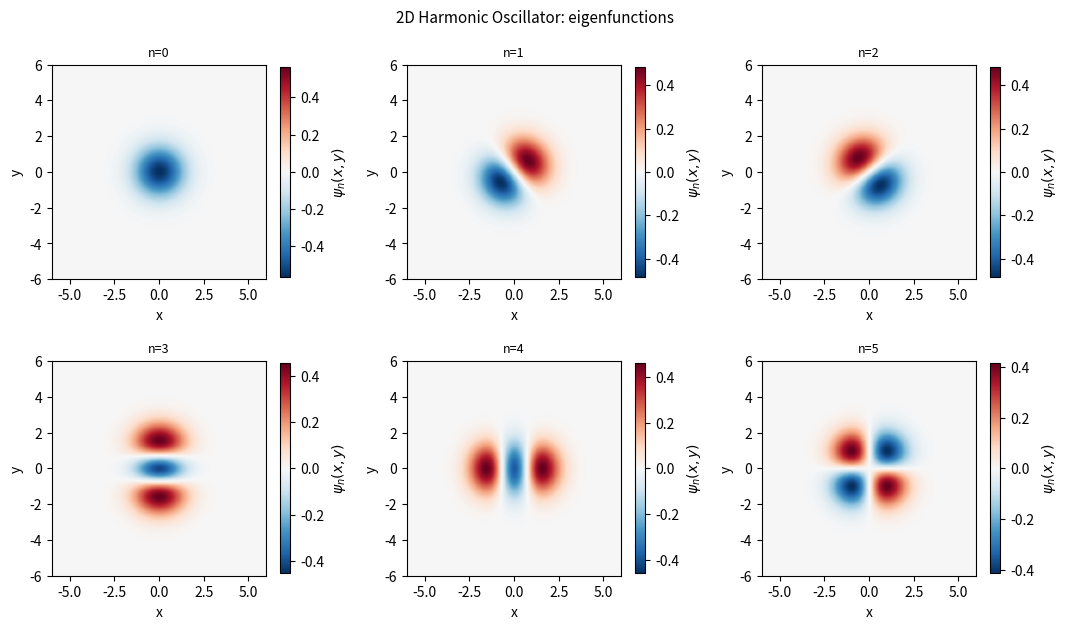
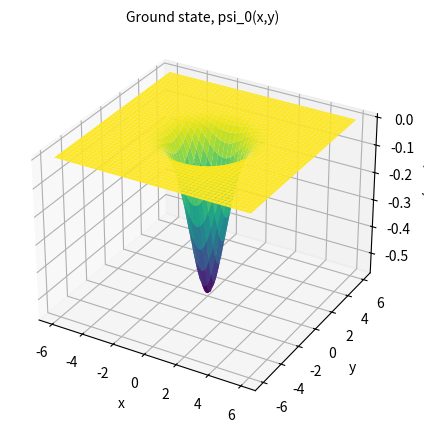
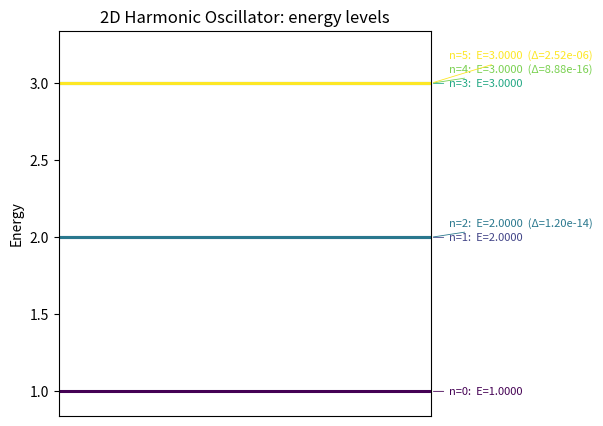

Recreate these plots in Python, in order.
import numpy as np
from scipy.sparse import diags, eye, kron
from scipy.sparse.linalg import eigsh
from functools import partial
import matplotlib.pyplot as plt
from mpl_toolkits.mplot3d import Axes3D  # noqa: F401 (registers the '3d' projection)

def d2dx2_matrix(N, dx):

    '''
    This function approximates (d^2/dx^2) using the same 5-point central
    finite-difference stencil used in the 1D code, on interior points:

        f''(x_i) ~ (-f_{i+2} + 16 f_{i+1} - 30 f_i + 16 f_{i-1} - f_{i-2}) / (12 dx^2)

    Dirichlet boundary conditions are assumed.
    '''

    '''
    Boundary treatment (odd/antisymmetric extension), carried over from the 1D code.

    The row for the first interior point needs psi_{-1}, one point *outside* the domain.
    It is not the boundary itself (which is legitimately 0 by Dirichlet) and it is not
    zero. Since psi'' = (2m/hbar^2)(V - E) psi and psi = 0 on the boundary, psi'' also
    vanishes there, so psi is odd about the boundary and psi_{-1} = -psi_1. That turns
    the -psi_{-1} term into +psi_1, i.e. it adds +1/(12 dx^2) to the diagonal entry of
    the first and last rows (-30 -> -29 in units of 1/(12 dx^2)).

    Crucially the correction is diagonal-only, so this matrix stays exactly symmetric.
    That matters more in 2D than in 1D: the Laplacian is built as
    kron(Iy, Dxx) + kron(Dyy, Ix), so any asymmetry in Dxx or Dyy would propagate straight
    into H and break H = H^dagger. The one-sided 4th-order rows do have that problem;
    this closure does not.

    Measured effect (2D infinite square well, Lx = 4, Ly = 6, worst relative error over
    the four lowest levels): 2.6e-3 -> 3.5e-7 at N = 120 per axis, and 1.3e-3 -> 2.2e-8 at
    N = 240, i.e. the O(1/N) signature along both boundary pairs is gone and the expected
    high-order convergence is restored. The harmonic oscillator is unchanged to machine
    precision, as before. See validate_2d.py and the README for the full tables.

    Residual limitations, both unrelated to the boundary rows:
      - the odd extension is exact only if V'(boundary) = 0, since the 4th derivative
        reduces to d4psi/dx4 = (4m/hbar^2) V'(x_0) psi'(x_0) there - the first even
        derivative that need not vanish. Otherwise a local O(dx^2) error survives in
        those rows.
      - potentials with an interior jump are limited to ~O(dx) if V is sampled pointwise.
        The *_CellAveraged variants remove that term and reach O(dx^2); second order is
        then the ceiling, since psi is only C^1 at the jump and no sampling scheme can
        supply derivatives the solution does not have.
    '''

    if N < 5:
        raise ValueError('N must be at least 5 interior points for the 5-point stencil.')
    if dx <= 0:
        raise ValueError('dx must be positive.')

    # Constructing the second derivative matrix coefficients
    coeffs = np.array([-1.0, 16.0, -30.0, 16.0, -1.0]) / (12.0 * dx**2)
    offsets = np.array([-2, -1, 0, 1, 2])

    # Odd-extension closure at the two Dirichlet boundaries: psi_{-1} = -psi_1 turns the
    # -psi_{-1} term into +psi_1, i.e. -30 -> -29 in units of 1/(12 dx^2). Diagonal-only,
    # so this matrix stays symmetric and the Kronecker-sum Laplacian stays Hermitian.
    main = coeffs[2] * np.ones(N)
    main[0] += 1.0 / (12.0 * dx**2)
    main[-1] += 1.0 / (12.0 * dx**2)

    d2_matrix = diags(
        diagonals=[
            coeffs[0] * np.ones(N - 2),
            coeffs[1] * np.ones(N - 1),
            main,
            coeffs[3] * np.ones(N - 1),
            coeffs[4] * np.ones(N - 2),
        ],
        offsets=offsets,
        shape=(N, N),
        format='csr'
    )

    return d2_matrix


def Schrodinger_solver_2D(
    V_pot,
    x_min=-10.0,
    x_max=10.0,
    y_min=-10.0,
    y_max=10.0,
    Nx=300,
    Ny=300,
    hbar=1.0,
    m=1.0,
    num_eigvals=10,
):
    '''
    This function solves the 2D time-independent Schrodinger equation

        H psi = E psi
        H = -(hbar^2 / 2m) (d^2/dx^2 + d^2/dy^2) + V(x,y)

    using the SAME 5-point 1D stencil along x and along y.

    Since each second derivative uses 5 points, the resulting 2D Laplacian
    couples each point to:
        (i +/- 1, j), (i +/- 2, j), (i, j +/- 1), (i, j +/- 2)
    plus the center point (i,j).

    Since the final 2D stencil has 9 nonzero points total:
    center + 4 nearest axial neighbors + 4 next-nearest axial neighbors.
    Thus, this is a 9-point CROSS stencil, not the usual diagonal 9-point stencil.
    '''

    if x_max <= x_min:
        raise ValueError('x_max must be greater than x_min.')
    if y_max <= y_min:
        raise ValueError('y_max must be greater than y_min.')
    if Nx < 7 or Ny < 7:
        raise ValueError('Need at least 7 total grid points in each direction.')
    if num_eigvals <= 0:
        raise ValueError('num_eigvals must be a positive integer.')

    # Create spatial grids including boundaries
    x = np.linspace(x_min, x_max, Nx)
    y = np.linspace(y_min, y_max, Ny)
    dx = x[1] - x[0]
    dy = y[1] - y[0]

    # Interior points only (Dirichlet psi=0 on boundaries)
    x_interior = x[1:-1]
    y_interior = y[1:-1]
    Nx_int = x_interior.size
    Ny_int = y_interior.size
    if Nx_int < 5 or Ny_int < 5:
        raise ValueError('Need at least 5 interior points in each direction.')

    Ntot = Nx_int * Ny_int
    if num_eigvals >= Ntot:
        raise ValueError(f'num_eigvals must be smaller than total interior size ({Ntot}).')

    # Same 1D 5-point stencil in x and y
    Dxx = d2dx2_matrix(Nx_int, dx)
    Dyy = d2dx2_matrix(Ny_int, dy)

    Ix = eye(Nx_int, format='csr')
    Iy = eye(Ny_int, format='csr')

    # 2D Laplacian via Kronecker sum
    Lap = kron(Iy, Dxx) + kron(Dyy, Ix)
    T = -(hbar**2 / (2.0 * m)) * Lap

    # Potential on the 2D interior grid
    X_in, Y_in = np.meshgrid(x_interior, y_interior, indexing='xy')

    if not callable(V_pot):
        raise ValueError('V_pot must be callable as V_pot(X, Y).')

    V_values = np.asarray(V_pot(X_in, Y_in), dtype=float)
    if V_values.shape != X_in.shape:
        raise ValueError(
            f'V_pot(X,Y) must return shape {X_in.shape}, got {V_values.shape}.'
        )

    V = diags(V_values.ravel(), offsets=0, format='csr')

    # Hamiltonian
    H = T + V

    # Solve for the lowest eigenpairs.
    # Shift-invert: target eigenvalues near sigma instead of running plain Lanczos on
    # the full spectrum. This matters more here than in 1D, since Ntot grows as N^2 and
    # plain 'SA' mode gets noticeably slower as the grid grows. sigma must sit safely
    # below every possible eigenvalue: since H = T + V with T >= 0 (the discretized
    # kinetic energy is positive semi-definite), E_0 >= min(V) always, so any
    # sigma < min(V) is guaranteed safe, and "closest to sigma" becomes exactly
    # "the k smallest".
    sigma = float(V_values.min()) - 1.0
    eigvals, eigvecs = eigsh(H, k=num_eigvals, sigma=sigma, which='LM')

    idx = np.argsort(eigvals)
    eigvals = eigvals[idx]
    eigvecs = eigvecs[:, idx]

    # Put eigenvectors back on the full grid and normalize
    normalized_eigvecs = np.zeros((Ny, Nx, num_eigvals), dtype=float)
    area_element = dx * dy

    for n in range(num_eigvals):
        psi_n = eigvecs[:, n].reshape((Ny_int, Nx_int))
        normalized_eigvecs[1:-1, 1:-1, n] = psi_n
        norm = np.sqrt(np.sum(np.abs(normalized_eigvecs[:, :, n])**2) * area_element)
        normalized_eigvecs[:, :, n] /= norm

    return x, y, eigvals, normalized_eigvecs


## List of potential functions

def V_HarmonicOscillator_2D(X, Y, omega_x=1.0, omega_y=1.0, m=1.0):
    return 0.5 * m * (omega_x**2 * X**2 + omega_y**2 * Y**2)

def V_AnharmonicOscillator_2D(X, Y, a=1.0, b=0.05):
    r2 = X**2 + Y**2
    return 0.5 * a * r2 + b * r2**2

def V_InfiniteSquareWell_2D(X, Y):
    return np.zeros_like(X, dtype=float)

def V_FiniteSquareWell_2D_NonSeparable(X, Y, Lx=4.0, Ly=4.0, V0=50.0, centered=True):
    '''
    Rectangular finite well: V = 0 inside the rectangle, V0 everywhere outside.

    This potential is NOT separable, i.e. it cannot be written as Vx(x) + Vy(y). Check the
    corner region, |x| > Lx/2 AND |y| > Ly/2: this V returns V0 there, while
    Vx(x) + Vy(y) would return 2*V0. So the spectrum does NOT factorize and it is wrong to
    compare it against E_{nx,ny} = eps_nx + eps_ny. It is a legitimate physical potential
    and a fine qualitative test - just not an analytic benchmark.

    Use V_FiniteSquareWell_2D_Separable below when you want a quantitative benchmark.
    '''
    if centered:
        inside = (np.abs(X) <= 0.5 * Lx) & (np.abs(Y) <= 0.5 * Ly)
    else:
        inside = (X >= 0.0) & (X <= Lx) & (Y >= 0.0) & (Y <= Ly)
    return np.where(inside, 0.0, V0)


# Backwards-compatible alias: the old name pointed at the non-separable version.
V_FiniteSquareWell_2D = V_FiniteSquareWell_2D_NonSeparable


def V_FiniteSquareWell_1D_Profile(u, L=4.0, V0=40.0):
    '''1D finite-well profile, 0 for |u| <= L/2 and V0 outside. Helper for the separable 2D well.'''
    return np.where(np.abs(u) <= 0.5 * L, 0.0, V0)


def _fraction_inside_1d(u, L, du):
    '''
    Fraction of each cell [u - du/2, u + du/2] that lies inside the interval [-L/2, L/2].

    This is the whole content of cell averaging for a step: the cell straddling a wall
    gets a fractional value that encodes where inside that cell the wall actually sits,
    which is exactly the information pointwise sampling discards.
    '''
    lo = np.maximum(u - 0.5 * du, -0.5 * L)
    hi = np.minimum(u + 0.5 * du, 0.5 * L)
    return np.maximum(0.0, hi - lo) / du


def V_FiniteSquareWell_2D_NonSeparable_CellAveraged(X, Y, Lx=4.0, Ly=4.0, V0=50.0):
    '''
    Cell-averaged version of the rectangular finite well. Still non-separable, still not
    an analytic benchmark - this only improves how the step is sampled, it does not change
    the physics.

    In 2D the cell is a rectangle, and since the well is a product region the area inside
    factorizes: fraction_inside(x) * fraction_inside(y). So

        V_ij = V0 * (1 - f_x(x_i) * f_y(y_j))

    Reads dx, dy off the mesh, so it must be called with the full meshgrid.
    '''
    X = np.asarray(X, dtype=float)
    Y = np.asarray(Y, dtype=float)
    if X.shape[1] < 2 or Y.shape[0] < 2:
        raise ValueError('Cell averaging needs the full mesh to infer dx and dy.')
    dx = X[0, 1] - X[0, 0]
    dy = Y[1, 0] - Y[0, 0]
    return V0 * (1.0 - _fraction_inside_1d(X, Lx, dx) * _fraction_inside_1d(Y, Ly, dy))


def V_FiniteSquareWell_2D_Separable_CellAveraged(X, Y, Lx=4.0, Ly=4.0, V0=40.0):
    '''
    Cell-averaged version of the separable finite well, V(x,y) = Vx(x) + Vy(y).

    Like V_DeltaDiscrete_2D, this potential is not smooth and so is put on the mesh by
    cell average rather than by evaluating it at the mesh points. The difference is that
    for a delta the cell average is forced - it cannot be evaluated pointwise at all -
    while a step evaluates to a finite, plausible-looking number and therefore hides its
    own sampling error until it is measured.

    Because the potential is a sum, its cell average is the sum of the 1D cell averages,
    so this stays exactly separable and can still be compared against
    E_{nx,ny} = eps_nx + eps_ny.

    Measured on the 1D profile this sampling lifts the convergence order from p ~ 1 to
    p ~ 2. In 2D the same improvement applies, but the reachable resolution is much
    coarser at equal cost, so expect the benchmark to land near 1e-3 rather than 1e-2 -
    better, still not a tight test. See the README.
    '''
    X = np.asarray(X, dtype=float)
    Y = np.asarray(Y, dtype=float)
    if X.shape[1] < 2 or Y.shape[0] < 2:
        raise ValueError('Cell averaging needs the full mesh to infer dx and dy.')
    dx = X[0, 1] - X[0, 0]
    dy = Y[1, 0] - Y[0, 0]
    return (V0 * (1.0 - _fraction_inside_1d(X, Lx, dx))
            + V0 * (1.0 - _fraction_inside_1d(Y, Ly, dy)))


def V_FiniteSquareWell_2D_Separable(X, Y, Lx=4.0, Ly=4.0, V0=40.0):
    '''
    Separable finite well by construction: V(x,y) = Vx(x) + Vy(y), each factor a 1D finite
    well of depth V0. Note this is 2*V0 in the corners, not V0 - that is exactly the price
    of separability, and it is what makes the spectrum factorize:

        E_{nx,ny} = eps_nx(Lx, V0) + eps_ny(Ly, V0)

    with eps_n the 1D finite-well bound states (roots of k tan(kL/2) = kappa for even
    states and k cot(kL/2) = -kappa for odd ones). For Lx = 4, V0 = 40 the 1D ground state
    is eps_1 = 0.276598377, so the 2D ground state of this potential is 2 * 0.276598377.

    Accuracy caveat: like every step potential here, the pointwise sampling of the
    discontinuity onto the mesh limits convergence to ~O(dx), independently of the
    boundary stencil. Expect ~1e-3 to 1e-4 relative error, not 1e-8.
    '''
    return (V_FiniteSquareWell_1D_Profile(X, L=Lx, V0=V0)
            + V_FiniteSquareWell_1D_Profile(Y, L=Ly, V0=V0))

def V_LinearPotential_2D(X, Y, Fx=1.0, Fy=0.0):
    return Fx * X + Fy * Y

def V_SoftCoulomb_2D(X, Y, Z=1.0, eps=0.2):
    return -Z / np.sqrt(X**2 + Y**2 + eps**2)

def V_SingleWell_2D(X, Y, ax=1.0, ay=1.0):
    # Simple quartic single well: ax*X^4 + ay*Y^4
    return ax * X**4 + ay * Y**4

def V_DeltaDiscrete_2D(X, Y, alpha=8.0, x0=0.0, y0=0.0):
    """
    Attractive discrete 2D delta well:
        V(x,y) = -alpha * delta(x-x0) * delta(y-y0), alpha > 0

    Like the cell-averaged finite wells above, this potential is not smooth and so is put
    on the mesh by cell average rather than by evaluating it at the mesh points:

        V_ij = (1/(dx*dy)) * integral of V over that point's cell

    For a delta the integral picks out whichever cell contains (x0, y0) and gives
    -alpha/(dx*dy) there, zero everywhere else. That is the implementation below: the cell
    containing the point is the one whose center is nearest to it.

    As in 1D, the cell average is not optional here - a delta cannot be evaluated
    pointwise at all - whereas for a step potential pointwise evaluation returns a
    finite, plausible-looking number and hides its own error.

    Unlike the 1D delta well, this one does NOT converge to a fixed ground-state energy
    as the grid is refined. I checked this directly (see validate_2d.py and the README):
    the measured E0 grows without bound in magnitude as N increases (-0.79, -2.25, -4.46,
    -7.42 at N=30/50/70/90). This is not a bug - the continuum 2D Dirac delta potential
    has no bound-state energy scale without an explicit regularization, and dx is playing
    that role here. Use this potential for illustration only, not for anything where the
    absolute energy value matters.
    """

    Varr = np.zeros_like(X, dtype=float)

    # Infer dx and dy from the meshgrid
    if X.shape[1] > 1:
        dx = X[0, 1] - X[0, 0]
    else:
        dx = 1.0

    if Y.shape[0] > 1:
        dy = Y[1, 0] - Y[0, 0]
    else:
        dy = 1.0

    # Index of nearest grid point to (x0, y0)
    dist2 = (X - x0)**2 + (Y - y0)**2
    j0, i0 = np.unravel_index(np.argmin(dist2), X.shape)

    Varr[j0, i0] = -alpha / (dx * dy)
    return Varr

def V_DoubleWell_2D(X, Y, a=1.5, Vx=1.0, Vy=0.3):
    # Simple quartic double well: Vx*(X^2 - a^2)^2 + Vy*Y^2
    return Vx * (X**2 - a**2)**2 + Vy * Y**2

## Plotting

def plot_eigenfunction_heatmap(
    x, y, eigvecs, n,
    probability=False,
    ax=None,
    cmap=None,
    title=None,
    show_colorbar=True,
    ):
    '''
    Heatmap of a single 2D eigenfunction psi_n(x,y) (or |psi_n(x,y)|^2 if
    probability=True) over the full (x,y) grid.

    x, y, eigvecs: outputs of Schrodinger_solver_2D. eigvecs has shape (Ny, Nx, k).
    n: which state to plot (0-indexed, same ordering as eigvals).
    probability: plot |psi_n|^2 (sequential colormap, always >= 0) instead of the signed
    wavefunction psi_n (diverging colormap centered at 0, since psi_n and -psi_n are
    equally valid and the sign itself carries no physical meaning, only the nodal
    structure - where it changes sign - does).
    ax: existing matplotlib Axes to draw on (creates a new figure if None).

    Returns the Axes used.
    '''
    psi = eigvecs[:, :, n]

    if probability:
        field = psi**2
        default_cmap = 'viridis'
        cbar_label = r'$|\psi_n(x,y)|^2$'
        vmin, vmax = 0.0, np.max(field)
    else:
        field = psi
        default_cmap = 'RdBu_r'
        cbar_label = r'$\psi_n(x,y)$'
        vlim = np.max(np.abs(field))
        vmin, vmax = -vlim, vlim

    if cmap is None:
        cmap = default_cmap
    if ax is None:
        _, ax = plt.subplots(figsize=(4.6, 4.0))

    im = ax.imshow(
        field,
        extent=[x.min(), x.max(), y.min(), y.max()],
        origin='lower', aspect='equal', cmap=cmap, vmin=vmin, vmax=vmax,
    )
    ax.set_xlabel('x')
    ax.set_ylabel('y')
    ax.set_title(title if title is not None else f'n={n}', fontsize=9)
    if show_colorbar:
        plt.colorbar(im, ax=ax, shrink=0.85, label=cbar_label)
    return ax

def plot_eigenfunction_grid(
    x, y, eigvecs,
    n_states=None,
    ncols=3,
    probability=False,
    cmap=None,
    titles=None,
    suptitle=None,
    ):
    '''
    Mosaic of heatmaps for the first n_states eigenfunctions, one panel per state. This
    is the 2D analogue of stacking psi_n(x) curves in the 1D code: show several
    states side by side is a grid of small heatmaps rather than overlaying them.

    x, y, eigvecs: outputs of Schrodinger_solver_2D.
    n_states: how many states to draw (default: all available in eigvecs).
    ncols: number of columns in the mosaic.
    titles: optional list of per-panel title strings (e.g. "(nx,ny)=(1,0)"); defaults to
    "n=<index>".

    Returns (fig, axes).
    '''
    if n_states is None:
        n_states = eigvecs.shape[2]
    n_states = min(n_states, eigvecs.shape[2])
    nrows = int(np.ceil(n_states / ncols))

    fig, axes = plt.subplots(nrows, ncols, figsize=(3.6 * ncols, 3.2 * nrows))
    axes = np.atleast_1d(axes).ravel()

    for n in range(n_states):
        title = titles[n] if titles is not None else f'n={n}'
        plot_eigenfunction_heatmap(
            x, y, eigvecs, n, probability=probability, ax=axes[n], cmap=cmap, title=title,
        )
    for ax in axes[n_states:]:
        ax.axis('off')

    if suptitle:
        fig.suptitle(suptitle, fontsize=11)
    fig.tight_layout()
    return fig, axes

def plot_eigenfunction_surface(
    x, y, eigvecs, n,
    ax=None,
    cmap='viridis',
    title=None,
    ):
    '''
    3D surface plot of a single eigenfunction psi_n(x,y). Complements the heatmap view:
    a heatmap shows the nodal structure clearly (where psi=0), a surface shows the actual
    amplitude profile (how tall the lobes are relative to each other), which is easy to
    lose in a flat color plot.

    x, y, eigvecs: outputs of Schrodinger_solver_2D.
    n: which state to plot (0-indexed).
    ax: existing 3D Axes to draw on (creates a new figure with a 3D projection if None).

    Returns the Axes used.
    '''
    psi = eigvecs[:, :, n]
    X, Y = np.meshgrid(x, y, indexing='xy')

    if ax is None:
        fig = plt.figure(figsize=(6, 5))
        ax = fig.add_subplot(111, projection='3d')

    ax.plot_surface(X, Y, psi, cmap=cmap, linewidth=0, antialiased=True)
    ax.set_xlabel('x')
    ax.set_ylabel('y')
    ax.set_zlabel(r'$\psi_n(x,y)$')
    ax.set_title(title if title is not None else f'n={n}', fontsize=10)
    return ax

def plot_energy_levels_2d(eigvals, n_states=None, ax=None, title='Energy levels', labels=None):
    '''
    Energy-level diagram: one horizontal line per E_n, labeled with n (and, if provided,
    a quantum-number label like "(nx,ny)=(1,0)"). Same style as the 1D level diagram.
    Levels closer together than the 1D code's near-degeneracy threshold get their labels
    nudged apart so they do not overlap, and near-exact degeneracies (e.g. (1,0) and (0,1)
    for an isotropic oscillator) get their splitting printed explicitly.

    eigvals: output of Schrodinger_solver_2D (assumed sorted ascending).
    n_states: how many levels to draw (default: all available).
    labels: optional list of strings, one per level, appended to the "n=..." annotation.
    ax: existing matplotlib Axes to draw on (creates a new figure if None).

    Returns the Axes used.
    '''
    if n_states is None:
        n_states = eigvals.size
    n_states = min(n_states, eigvals.size)

    if ax is None:
        _, ax = plt.subplots(figsize=(4.8, 5))

    cmap = plt.get_cmap('viridis', max(n_states, 1))
    yrange = eigvals[n_states - 1] - eigvals[0]
    min_gap = 0.045 * max(yrange, 1e-9)

    placed = []
    for n in range(n_states):
        ax.hlines(eigvals[n], 0, 1, color=cmap(n), lw=2.2)

        y_label = eigvals[n]
        if placed and (y_label - placed[-1]) < min_gap:
            y_label = placed[-1] + min_gap
        placed.append(y_label)

        split = ''
        if n > 0 and abs(eigvals[n] - eigvals[n - 1]) < 1e-3 * max(abs(eigvals[n]), 1.0):
            split = f'  (Δ={eigvals[n] - eigvals[n - 1]:.2e})'

        extra = f' {labels[n]}' if labels is not None else ''
        ax.annotate(
            f'n={n}{extra}:  E={eigvals[n]:.4f}{split}',
            xy=(1.0, eigvals[n]), xytext=(1.05, y_label),
            fontsize=8, va='center', color=cmap(n),
            arrowprops=dict(arrowstyle='-', color=cmap(n), lw=0.6),
        )

    ax.set_xlim(0, 1)
    ax.set_xticks([])
    ax.set_ylabel('Energy')
    ax.set_title(title)
    pad = 0.08 * max(yrange, 1.0)
    ax.set_ylim(eigvals[0] - pad, max(eigvals[n_states - 1], placed[-1]) + pad)
    return ax

'''
---------------------------- USAGE RECIPES ----------------------------------
------------------------- 1) Harmonic Oscillator ---------------------------
# V(x,y) = 1/2 m (omega_x^2 x^2 + omega_y^2 y^2)
# Note: omega_x == omega_y here gives an isotropic (degenerate) spectrum - see the
# Hermiticity/degeneracy note in the __main__ block and the README for why the demo
# figures use omega_x != omega_y instead.
x, y, eigvals, eigvecs = Schrodinger_solver_2D(
    V_pot=partial(V_HarmonicOscillator_2D, omega_x=1.0, omega_y=1.0, m=1.0),
    x_min=-6.0, x_max=6.0,
    y_min=-6.0, y_max=6.0,
    Nx=180, Ny=180,
    num_eigvals=8
)

----------------------- 2) Anharmonic Oscillator ---------------------------
# V(x,y) = 1/2 a (x^2+y^2) + b (x^2+y^2)^2
x, y, eigvals, eigvecs = Schrodinger_solver_2D(
    V_pot=partial(V_AnharmonicOscillator_2D, a=1.0, b=0.05),
    x_min=-8.0, x_max=8.0,
    y_min=-8.0, y_max=8.0,
    Nx=200, Ny=200,
    num_eigvals=8
)

-------------------------- 3) Infinite Square Well -------------------------
# Infinite walls are enforced by the finite domain + Dirichlet BC (psi=0 at edges).
# So inside the box V=0 everywhere.
x, y, eigvals, eigvecs = Schrodinger_solver_2D(
    V_pot=V_InfiniteSquareWell_2D,
    x_min=-5.0, x_max=5.0,
    y_min=-5.0, y_max=5.0,
    Nx=180, Ny=180,
    num_eigvals=8
)

--------------------------- 4) Finite Square Well (Non-Separable) -------------------------
# Rectangular well: V=0 inside the rectangle, V=V0 everywhere outside, including the
# corners. That is the physical well, but it is NOT separable - see recipe 5 - so its
# spectrum does not factorize and must not be compared against eps_nx + eps_ny.

# 4a) pointwise sampling of the step (not recommended for anything quantitative)
x, y, eigvals, eigvecs = Schrodinger_solver_2D(
    V_pot=partial(V_FiniteSquareWell_2D_NonSeparable, Lx=4.0, Ly=4.0, V0=40.0, centered=True),
    x_min=-8.0, x_max=8.0,
    y_min=-8.0, y_max=8.0,
    Nx=180, Ny=180,
    num_eigvals=8
)

# 4b) same well, cell-averaged sampling of the step (recommended for anything quantitative)
x, y, eigvals, eigvecs = Schrodinger_solver_2D(
    V_pot=partial(V_FiniteSquareWell_2D_NonSeparable_CellAveraged, Lx=4.0, Ly=4.0, V0=40.0),
    x_min=-8.0, x_max=8.0,
    y_min=-8.0, y_max=8.0,
    Nx=180, Ny=180,
    num_eigvals=8
)

--------------------------- 5) Finite Square Well (Separable) -------------------------
# V(x,y) = Vx(x) + Vy(y), each factor a 1D finite well of depth V0. Note this is 2*V0
# in the corners, not V0 - that is exactly the price of separability, and it is what
# makes the spectrum factorize:  E_{nx,ny} = eps_nx(Lx,V0) + eps_ny(Ly,V0)
# with eps_n the 1D bound states. Use this one, not recipe 4, as an analytic benchmark.

# 5a) pointwise sampling of the step (not recommended for anything quantitative)
x, y, eigvals, eigvecs = Schrodinger_solver_2D(
    V_pot=partial(V_FiniteSquareWell_2D_Separable, Lx=4.0, Ly=4.0, V0=40.0),
    x_min=-8.0, x_max=8.0,
    y_min=-8.0, y_max=8.0,
    Nx=180, Ny=180,
    num_eigvals=8
)

# 5b) same well, cell-averaged sampling (recommended). The averaging preserves the
# additive structure Vx(x) + Vy(y), so separability - and therefore the benchmark - survives.
x, y, eigvals, eigvecs = Schrodinger_solver_2D(
    V_pot=partial(V_FiniteSquareWell_2D_Separable_CellAveraged, Lx=4.0, Ly=4.0, V0=40.0),
    x_min=-8.0, x_max=8.0,
    y_min=-8.0, y_max=8.0,
    Nx=180, Ny=180,
    num_eigvals=8
)

----------------------------- 6) Linear Potential --------------------------
# V(x,y) = Fx*x + Fy*y
x, y, eigvals, eigvecs = Schrodinger_solver_2D(
    V_pot=partial(V_LinearPotential_2D, Fx=1.0, Fy=0.0),
    x_min=-10.0, x_max=10.0,
    y_min=-10.0, y_max=10.0,
    Nx=220, Ny=220,
    num_eigvals=8
)

----------------------------- 7) Soft Coulomb ------------------------------
# V(x,y) = -Z/sqrt(x^2+y^2+eps^2)
# Smaller eps => deeper and sharper singularity regularization.
x, y, eigvals, eigvecs = Schrodinger_solver_2D(
    V_pot=partial(V_SoftCoulomb_2D, Z=1.0, eps=0.25),
    x_min=-20.0, x_max=20.0,
    y_min=-20.0, y_max=20.0,
    Nx=240, Ny=240,
    num_eigvals=8
)

--------------------------- 8) Quartic Single Well -------------------------
# V(x,y) = ax*x^4 + ay*y^4
x, y, eigvals, eigvecs = Schrodinger_solver_2D(
    V_pot=partial(V_SingleWell_2D, ax=1.0, ay=1.0),
    x_min=-4.0, x_max=4.0,
    y_min=-4.0, y_max=4.0,
    Nx=180, Ny=180,
    num_eigvals=8
)

# ---------------------------- 9) Discrete Delta Well ----------------------
# V(x,y) = -alpha*delta(x-x0)delta(y-y0). Like the finite wells in recipes 4b and 5b
# this potential is not smooth, so it goes on the mesh by cell average: the cell
# integral of a delta is -alpha/(dx*dy) in whichever cell contains (x0,y0) and zero
# elsewhere. The difference is that here the cell average is forced - a delta has no
# pointwise value to sample - while a step does, which is why the step's sampling
# error is the one that hides.
x, y, eigvals, eigvecs = Schrodinger_solver_2D(
    V_pot=partial(V_DeltaDiscrete_2D, alpha=2.0, x0=0.0, y0=0.0),
    x_min=-10.0, x_max=10.0,
    y_min=-10.0, y_max=10.0,
    Nx=220, Ny=220,
    num_eigvals=6
)
# WARNING: unlike the 1D delta, this has no continuum limit. E0 grows without bound as
# the grid is refined (E0 * dx^2 is constant), because the 2D delta needs an explicit
# regularization and dx is playing that role. Illustration only, never absolute energies.

--------------------------- 10) Quartic Double Well -------------------------
# V(x,y) = Vx*(x^2-a^2)^2 + Vy*y^2
x, y, eigvals, eigvecs = Schrodinger_solver_2D(
    V_pot=partial(V_DoubleWell_2D, a=1.5, Vx=1.0, Vy=0.3),
    x_min=-5.0, x_max=5.0,
    y_min=-5.0, y_max=5.0,
    Nx=200, Ny=200,
    num_eigvals=8
)
'''
## Running it

if __name__ == '__main__':
    # Note: omega_x != omega_y on purpose. For the isotropic case (omega_x == omega_y)
    # the spectrum has exact degeneracies, and eigsh/ARPACK - like any single-vector
    # Krylov method - is not guaranteed to resolve the full degenerate eigenspace (it can
    # return fewer distinct directions than the requested num_eigvals, or an arbitrary
    # mixed basis within each degenerate subspace instead of the separable (nx,ny)
    # states). See the README for the numerical evidence. Using a slightly anisotropic
    # oscillator here sidesteps that issue entirely for this quick demo.
    x, y, eigvals, eigvecs = Schrodinger_solver_2D(
        V_pot=partial(V_HarmonicOscillator_2D, omega_x=1.0, omega_y=1.0, m=1.0),
        x_min=-6.0, x_max=6.0,
        y_min=-6.0, y_max=6.0,
        Nx=180, Ny=180,
        num_eigvals=8
    )

    print("Lowest energies:")
    for n, En in enumerate(eigvals):
        print(f"n={n}, E = {En:.6f}")

    # Quick visual check: a mosaic of the first few eigenfunctions, a 3D surface for the
    # ground state, and the energy-level diagram.
    plot_eigenfunction_grid(
        x, y, eigvecs, n_states=6, ncols=3,
        suptitle="2D Harmonic Oscillator: eigenfunctions",
    )
    plot_eigenfunction_surface(
        x, y, eigvecs, n=0, title="Ground state, psi_0(x,y)",
    )
    plot_energy_levels_2d(eigvals, n_states=6, title="2D Harmonic Oscillator: energy levels")
    plt.show()
